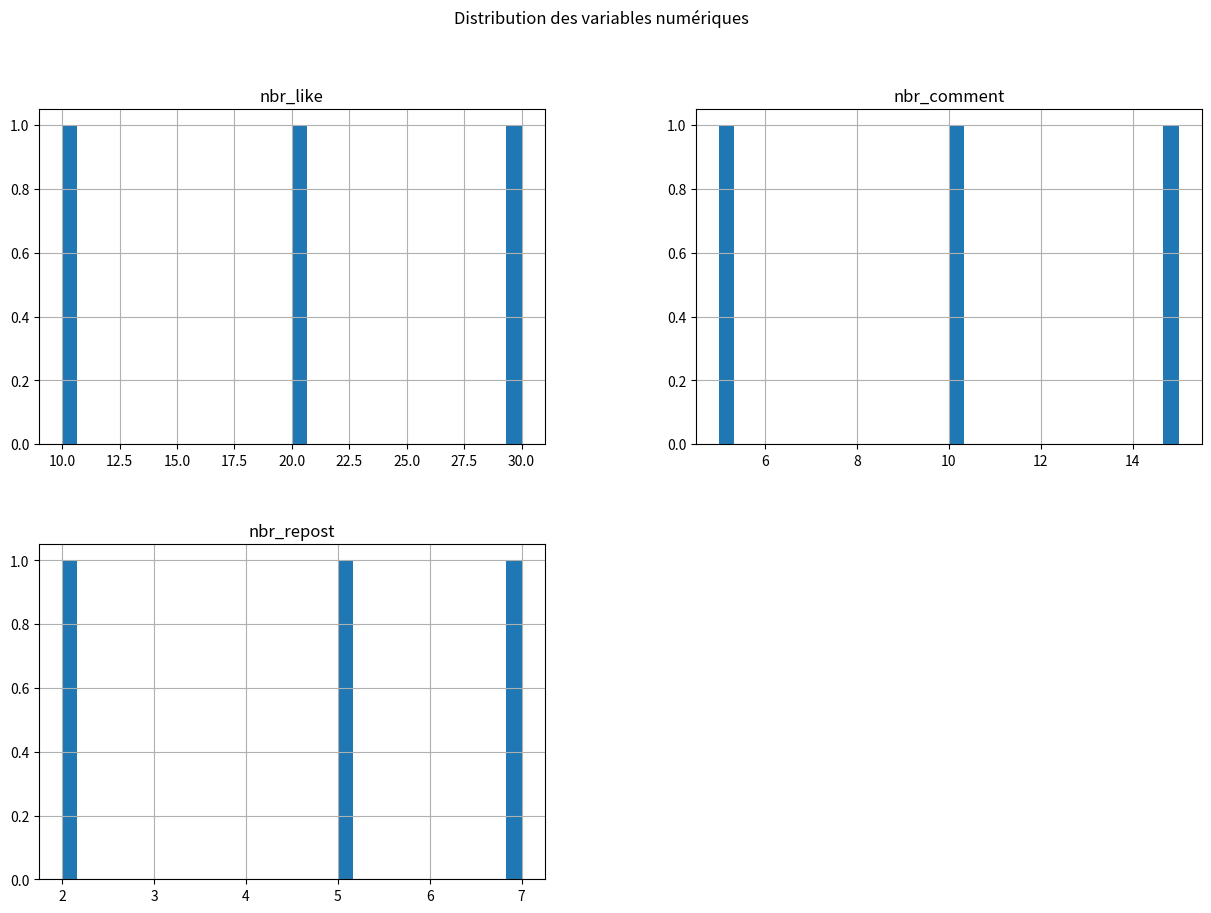
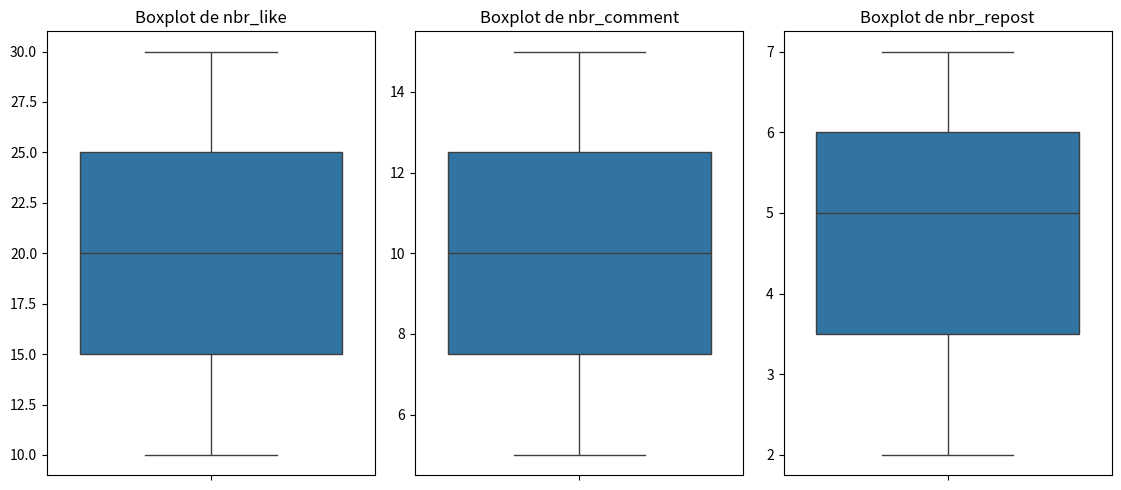
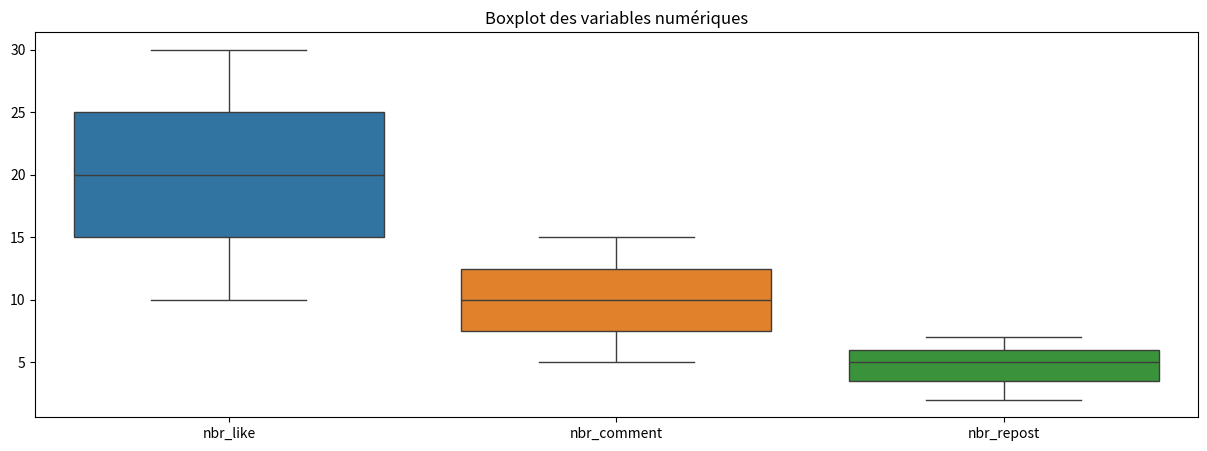
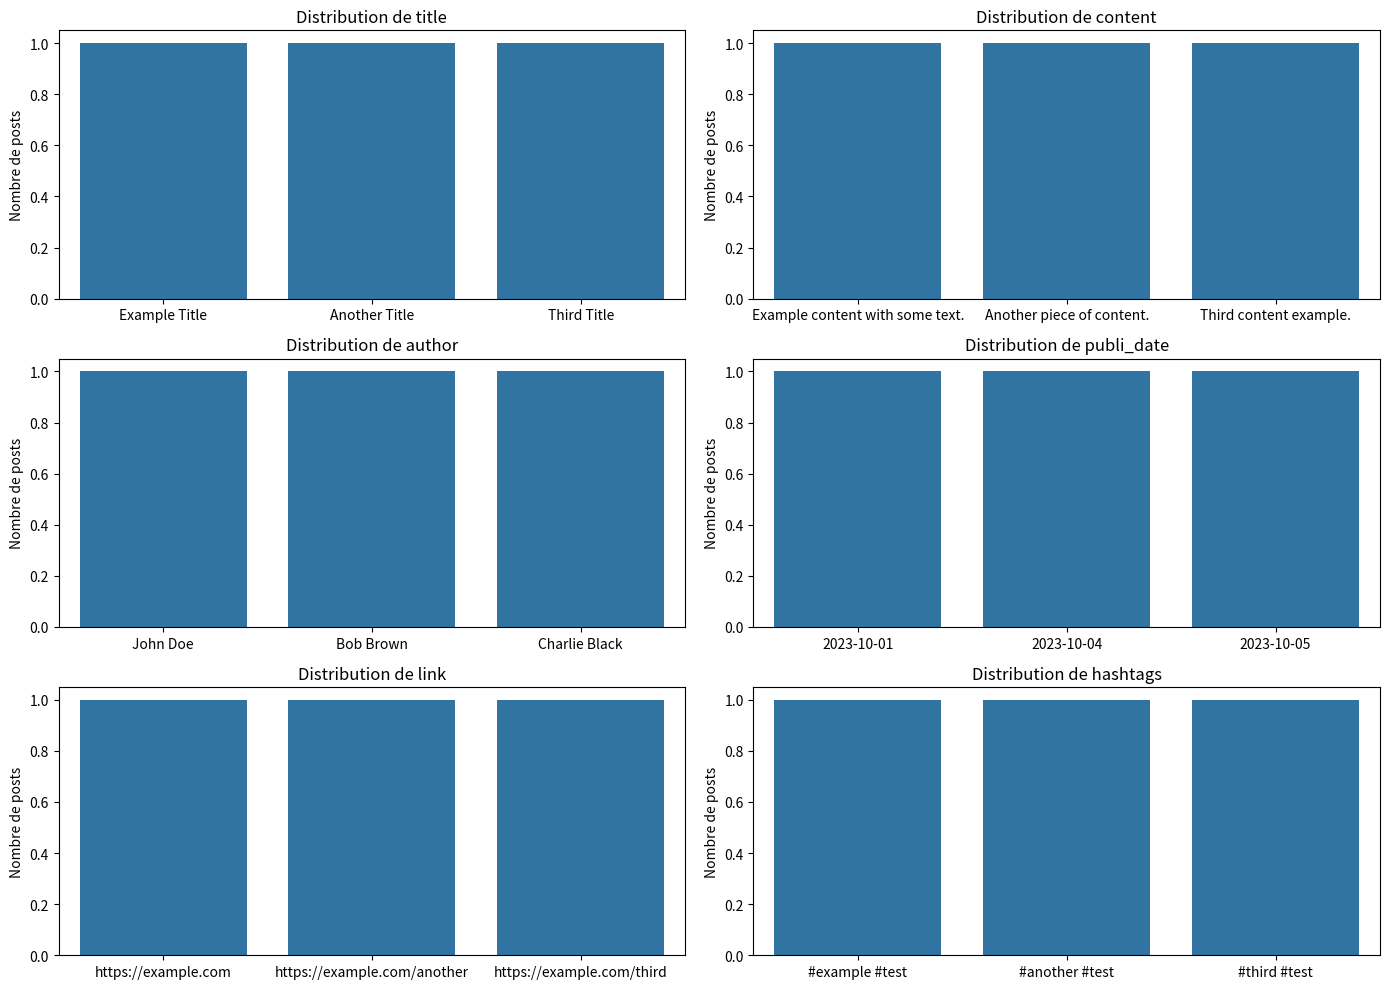
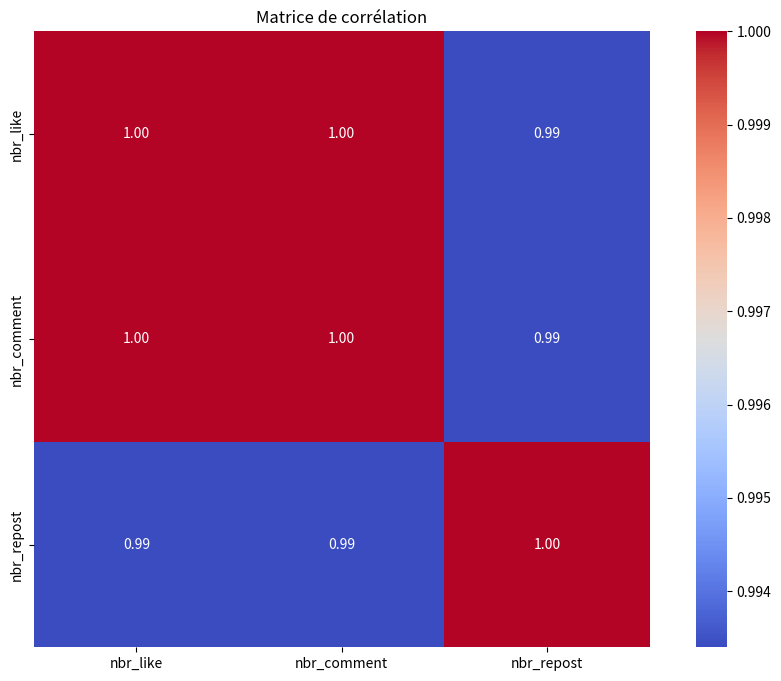

Python code for these plots, in order:
import pandas as pd
import matplotlib.pyplot as plt
import seaborn as sns

def transform_into_df(data, columns):
    return pd.DataFrame(data, columns=columns)

def get_info_df(df):
    pd.set_option('display.max_columns', None)
    print("Dimensions du DataFrame :", df.shape)
    print("\nPremières lignes du DataFrame :")
    print(df.head())
    print("\nInformations sur les colonnes:")
    print(df.info())
    print("\nVérications des valeurs manquantes:")
    print(df.isnull().sum())
    print("\nStatistiques descriptives des colonnes numériques:")
    print(df.describe())

def display_variable_distribution(df):
    """
    Affiche la distribution des variables du DataFrame
    """

    numerical_columns = df.select_dtypes(include=['int64', 'float64']).columns
    categorical_columns = df.select_dtypes(include=['object']).columns

    df[numerical_columns].hist(figsize=(15, 10), bins=30)
    plt.suptitle('Distribution des variables numériques')
    plt.show()

    plt.figure(figsize=(15, 5))
    for i, col in enumerate(numerical_columns):
        plt.subplot(1, 4, i+1)
        sns.boxplot(y=df[col])
        plt.title(f'Boxplot de {col}')
        plt.ylabel('')
    plt.tight_layout()
    plt.show()

    plt.figure(figsize=(15, 5))
    sns.boxplot(data=df[numerical_columns])
    plt.title('Boxplot des variables numériques')
    plt.show()

    plt.figure(figsize=(14, 10))
    for i, col in enumerate(categorical_columns):
        plt.subplot(3, 2, i+1)
        if df[col].nunique() > 10:
            order = df[col].value_counts().index[:10]
            sns.countplot(data=df, x=col, order=order)
        else:
            sns.countplot(data=df, x=col)
        plt.title(f'Distribution de {col}')
        plt.ylabel('Nombre de posts')
        plt.xlabel('')
    plt.tight_layout()
    plt.show()

    # Matrice de corrélation
    plt.figure(figsize=(12, 8))
    sns.heatmap(df[numerical_columns].corr(), annot=True, fmt=".2f", cmap='coolwarm', square=True)
    plt.title('Matrice de corrélation')
    plt.show()
    
if __name__ == "__main__":

    # Exemple de données
    data = [
        {
            "title": "Example Title",
            "content": "Example content with some text.",
            "author": "John Doe",
            "publi_date": "2023-10-01",
            "link": "https://example.com",
            "nbr_like": 10,
            "nbr_comment": 5,
            "nbr_repost": 2,
            "hashtags": "#example #test",
        },
        {
            "title": "Another Title",
            "content": "Another piece of content.",
            "author": "Bob Brown",
            "publi_date": "2023-10-04",
            "link": "https://example.com/another",
            "nbr_like": 20,
            "nbr_comment": 10,
            "nbr_repost": 5,
            "hashtags": "#another #test",
        },
        {
            "title": "Third Title",
            "content": "Third content example.",
            "author": "Charlie Black",
            "publi_date": "2023-10-05",
            "link": "https://example.com/third",
            "nbr_like": 30,
            "nbr_comment": 15,
            "nbr_repost": 7,
            "hashtags": "#third #test",
        }
    ]

    df = pd.DataFrame(data)
    get_info_df(df)
    display_variable_distribution(df)